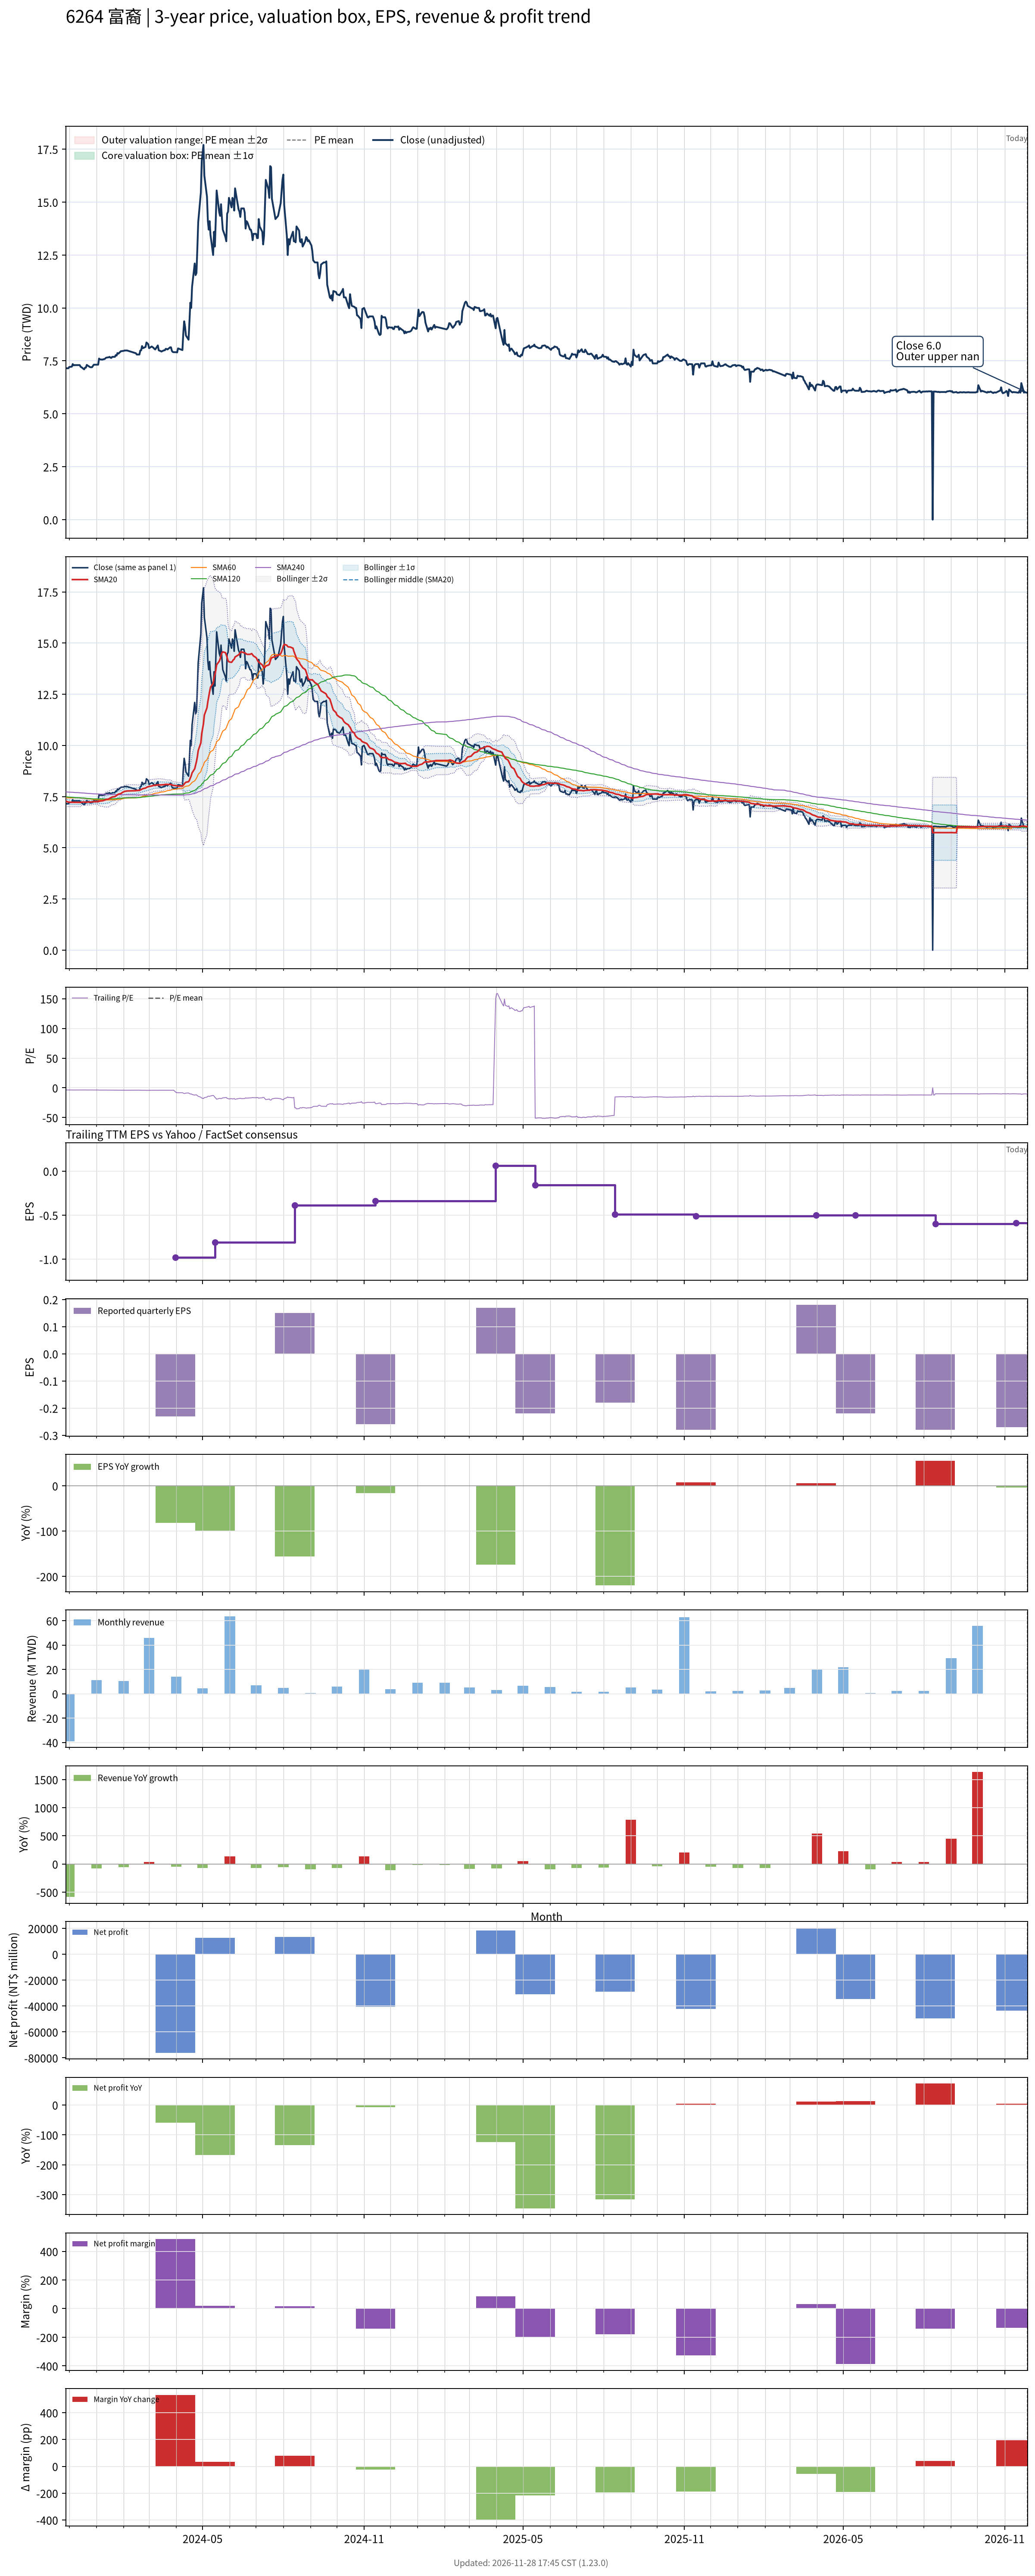

The data file committed next to this chart (first rows):
# chart-version: skill-stock-dynamic-val…
date, close, available_date, period_end, eps, ttm_eps, pe, pe_mean, pe_std, price_m2, price_m1, price_mean, price_p1, price_p2, forward_eps, forward_pe, forward_pe_mean, forward_pe_std, forward_price_m2, forward_price_m1, forward_price_mean, forward_price_p1, forward_price_p2, sma20
2023-11-27, 7.16, 2023-11-14, 2023-09-30, -0.31, -1.98, -3.616, , , , , , , , , , , , , , , , , 7.284
2023-11-28, 7.15, 2023-11-14, 2023-09-30, -0.31, -1.98, -3.611, , , , , , , , , , , , , , , , , 7.265
2023-11-29, 7.15, 2023-11-14, 2023-09-30, -0.31, -1.98, -3.611, , , , , , , , , , , , , , , , , 7.247
2023-11-30, 7.15, 2023-11-14, 2023-09-30, -0.31, -1.98, -3.611, , , , , , , , , , , , , , , , , 7.232
2023-12-01, 7.21, 2023-11-14, 2023-09-30, -0.31, -1.98, -3.641, , , , , , , , , , , , , , , , , 7.229
2023-12-04, 7.23, 2023-11-14, 2023-09-30, -0.31, -1.98, -3.652, , , , , , , , , , , , , , , , , 7.223
2023-12-05, 7.35, 2023-11-14, 2023-09-30, -0.31, -1.98, -3.712, , , , , , , , , , , , , , , , , 7.223
2023-12-06, 7.29, 2023-11-14, 2023-09-30, -0.31, -1.98, -3.682, , , , , , , , , , , , , , , , , 7.223
2023-12-07, 7.3, 2023-11-14, 2023-09-30, -0.31, -1.98, -3.687, , , , , , , , , , , , , , , , , 7.221
2023-12-08, 7.3, 2023-11-14, 2023-09-30, -0.31, -1.98, -3.687, , , , , , , , , , , , , , , , , 7.221
2023-12-11, 7.3, 2023-11-14, 2023-09-30, -0.31, -1.98, -3.687, , , , , , , , , , , , , , , , , 7.22
2023-12-12, 7.3, 2023-11-14, 2023-09-30, -0.31, -1.98, -3.687, , , , , , , , , , , , , , , , , 7.218
2023-12-13, 7.3, 2023-11-14, 2023-09-30, -0.31, -1.98, -3.687, , , , , , , , , , , , , , , , , 7.221
2023-12-14, 7.22, 2023-11-14, 2023-09-30, -0.31, -1.98, -3.646, , , , , , , , , , , , , , , , , 7.218
2023-12-15, 7.2, 2023-11-14, 2023-09-30, -0.31, -1.98, -3.636, , , , , , , , , , , , , , , , , 7.23
2023-12-18, 7.1, 2023-11-14, 2023-09-30, -0.31, -1.98, -3.586, , , , , , , , , , , , , , , , , 7.236
2023-12-19, 7.18, 2023-11-14, 2023-09-30, -0.31, -1.98, -3.626, , , , , , , , , , , , , , , , , 7.231
2023-12-20, 7.18, 2023-11-14, 2023-09-30, -0.31, -1.98, -3.626, , , , , , , , , , , , , , , , , 7.228
2023-12-21, 7.31, 2023-11-14, 2023-09-30, -0.31, -1.98, -3.692, , , , , , , , , , , , , , , , , 7.231
2023-12-22, 7.28, 2023-11-14, 2023-09-30, -0.31, -1.98, -3.677, , , , , , , , , , , , , , , , , 7.233
2023-12-25, 7.2, 2023-11-14, 2023-09-30, -0.31, -1.98, -3.636, , , , , , , , , , , , , , , , , 7.235
2023-12-26, 7.2, 2023-11-14, 2023-09-30, -0.31, -1.98, -3.636, , , , , , , , , , , , , , , , , 7.237
2023-12-27, 7.2, 2023-11-14, 2023-09-30, -0.31, -1.98, -3.636, , , , , , , , , , , , , , , , , 7.24
2023-12-28, 7.26, 2023-11-14, 2023-09-30, -0.31, -1.98, -3.667, , , , , , , , , , , , , , , , , 7.245
2023-12-29, 7.32, 2023-11-14, 2023-09-30, -0.31, -1.98, -3.697, , , , , , , , , , , , , , , , , 7.251
2024-01-02, 7.32, 2023-11-14, 2023-09-30, -0.31, -1.98, -3.697, , , , , , , , , , , , , , , , , 7.255
2024-01-03, 7.32, 2023-11-14, 2023-09-30, -0.31, -1.98, -3.697, , , , , , , , , , , , , , , , , 7.254
2024-01-04, 7.61, 2023-11-14, 2023-09-30, -0.31, -1.98, -3.843, , , , , , , , , , , , , , , , , 7.27
2024-01-05, 7.57, 2023-11-14, 2023-09-30, -0.31, -1.98, -3.823, , , , , , , , , , , , , , , , , 7.284
2024-01-08, 7.56, 2023-11-14, 2023-09-30, -0.31, -1.98, -3.818, , , , , , , , , , , , , , , , , 7.296
2024-01-09, 7.58, 2023-11-14, 2023-09-30, -0.31, -1.98, -3.828, , , , , , , , , , , , , , , , , 7.311
2024-01-10, 7.58, 2023-11-14, 2023-09-30, -0.31, -1.98, -3.828, , , , , , , , , , , , , , , , , 7.324
2024-01-11, 7.61, 2023-11-14, 2023-09-30, -0.31, -1.98, -3.843, , , , , , , , , , , , , , , , , 7.34
2024-01-12, 7.65, 2023-11-14, 2023-09-30, -0.31, -1.98, -3.864, , , , , , , , , , , , , , , , , 7.362
2024-01-15, 7.67, 2023-11-14, 2023-09-30, -0.31, -1.98, -3.874, , , , , , , , , , , , , , , , , 7.385
2024-01-16, 7.69, 2023-11-14, 2023-09-30, -0.31, -1.98, -3.884, , , , , , , , , , , , , , , , , 7.415
2024-01-17, 7.65, 2023-11-14, 2023-09-30, -0.31, -1.98, -3.864, , , , , , , , , , , , , , , , , 7.438
2024-01-18, 7.64, 2023-11-14, 2023-09-30, -0.31, -1.98, -3.859, , , , , , , , , , , , , , , , , 7.461
2024-01-19, 7.69, 2023-11-14, 2023-09-30, -0.31, -1.98, -3.884, , , , , , , , , , , , , , , , , 7.48
2024-01-22, 7.69, 2023-11-14, 2023-09-30, -0.31, -1.98, -3.884, , , , , , , , , , , , , , , , , 7.5
2024-01-23, 7.77, 2023-11-14, 2023-09-30, -0.31, -1.98, -3.924, , , , , , , , , , , , , , , , , 7.529
2024-01-24, 7.75, 2023-11-14, 2023-09-30, -0.31, -1.98, -3.914, , , , , , , , , , , , , , , , , 7.556
2024-01-25, 7.87, 2023-11-14, 2023-09-30, -0.31, -1.98, -3.975, , , , , , , , , , , , , , , , , 7.59
2024-01-26, 7.84, 2023-11-14, 2023-09-30, -0.31, -1.98, -3.96, , , , , , , , , , , , , , , , , 7.619
2024-01-29, 7.96, 2023-11-14, 2023-09-30, -0.31, -1.98, -4.02, , , , , , , , , , , , , , , , , 7.651
2024-01-30, 7.96, 2023-11-14, 2023-09-30, -0.31, -1.98, -4.02, , , , , , , , , , , , , , , , , 7.683
2024-01-31, 7.97, 2023-11-14, 2023-09-30, -0.31, -1.98, -4.025, , , , , , , , , , , , , , , , , 7.715
2024-02-01, 7.97, 2023-11-14, 2023-09-30, -0.31, -1.98, -4.025, , , , , , , , , , , , , , , , , 7.734
2024-02-02, 7.99, 2023-11-14, 2023-09-30, -0.31, -1.98, -4.035, , , , , , , , , , , , , , , , , 7.755
2024-02-05, 7.99, 2023-11-14, 2023-09-30, -0.31, -1.98, -4.035, , , , , , , , , , , , , , , , , 7.776
2024-02-15, 7.86, 2023-11-14, 2023-09-30, -0.31, -1.98, -3.97, , , , , , , , , , , , , , , , , 7.79
2024-02-16, 7.8, 2023-11-14, 2023-09-30, -0.31, -1.98, -3.939, , , , , , , , , , , , , , , , , 7.801
2024-02-19, 7.8, 2023-11-14, 2023-09-30, -0.31, -1.98, -3.939, , , , , , , , , , , , , , , , , 7.811
2024-02-20, 7.99, 2023-11-14, 2023-09-30, -0.31, -1.98, -4.035, , , , , , , , , , , , , , , , , 7.827
2024-02-21, 8, 2023-11-14, 2023-09-30, -0.31, -1.98, -4.04, , , , , , , , , , , , , , , , , 7.844
2024-02-22, 8.2, 2023-11-14, 2023-09-30, -0.31, -1.98, -4.141, , , , , , , , , , , , , , , , , 7.87
2024-02-23, 8.1, 2023-11-14, 2023-09-30, -0.31, -1.98, -4.091, , , , , , , , , , , , , , , , , 7.892
2024-02-26, 8.16, 2023-11-14, 2023-09-30, -0.31, -1.98, -4.121, , , , , , , , , , , , , , , , , 7.918
2024-02-27, 8.37, 2023-11-14, 2023-09-30, -0.31, -1.98, -4.227, , , , , , , , , , , , , , , , , 7.952
... 669 more rows
